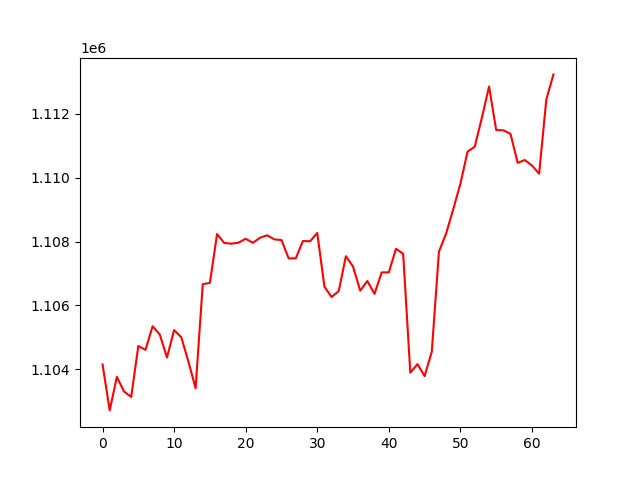

The data file committed next to this chart (first rows):
, 0
0, 1104156
1, 1102719
2, 1103769
3, 1103309
4, 1103140
5, 1104731
6, 1104614
7, 1105352
8, 1105090
9, 1104373
10, 1105229
11, 1105007
12, 1104246
13, 1103411
14, 1106664
15, 1106709
16, 1108235
17, 1107955
18, 1107932
19, 1107964
20, 1108086
21, 1107959
22, 1108117
23, 1108196
24, 1108066
25, 1108047
26, 1107473
27, 1107474
28, 1108015
29, 1108008
30, 1108268
31, 1106587
32, 1106264
33, 1106450
34, 1107540
35, 1107215
36, 1106463
37, 1106764
38, 1106363
39, 1107033
40, 1107036
41, 1107772
42, 1107618
43, 1103898
44, 1104165
45, 1103791
46, 1104552
47, 1107683
48, 1108248
49, 1109010
50, 1109806
51, 1110812
52, 1110963
53, 1111869
54, 1112848
55, 1111485
56, 1111478
57, 1111365
58, 1110459
59, 1110548
... 4 more rows
